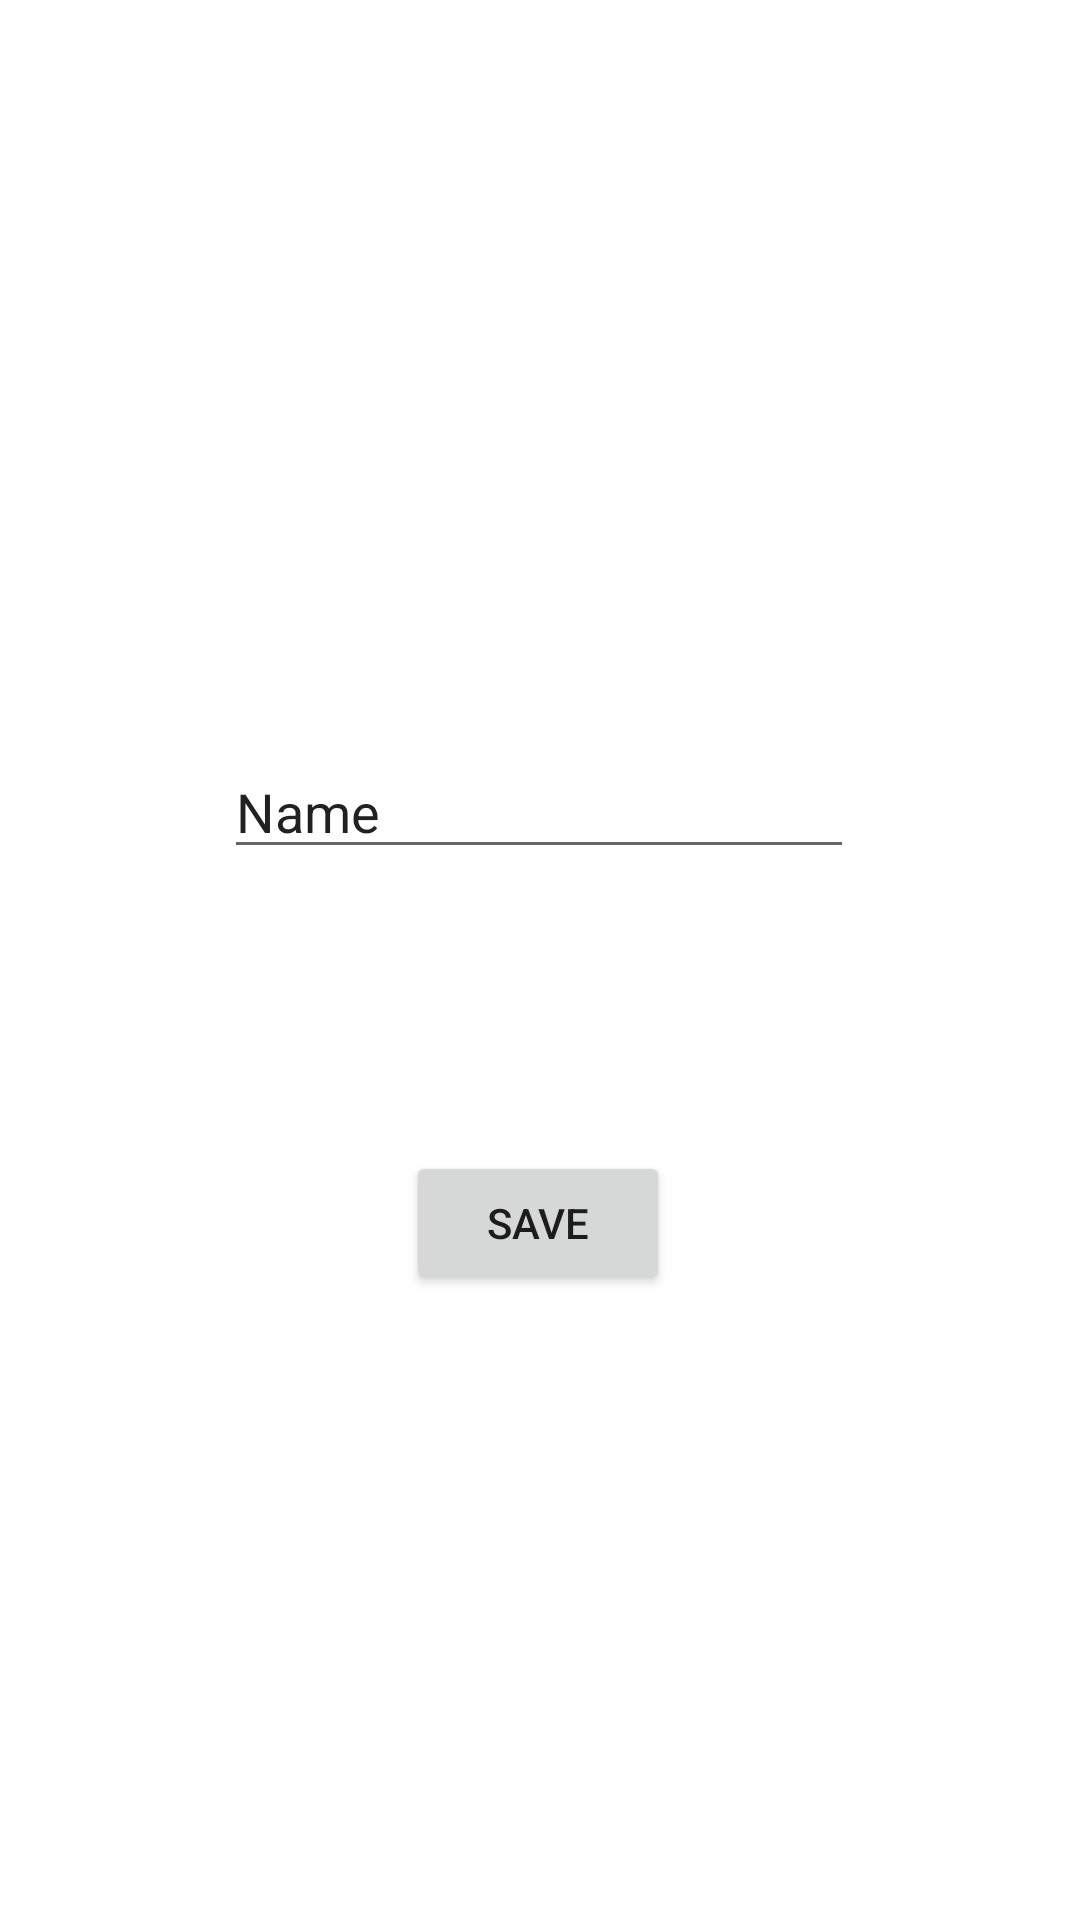

The Android layout XML behind this screen, and the referenced resources:
<!-- AndroidManifest.xml: application theme Theme.Taskmaster -->
<!-- res/layout/activity_settings.xml -->
<?xml version="1.0" encoding="utf-8"?>
<androidx.constraintlayout.widget.ConstraintLayout xmlns:android="http://schemas.android.com/apk/res/android"
    xmlns:app="http://schemas.android.com/apk/res-auto"
    xmlns:tools="http://schemas.android.com/tools"
    android:layout_width="match_parent"
    android:layout_height="match_parent"
    tools:context=".Settings">

    <EditText
        android:id="@+id/name"
        android:layout_width="wrap_content"
        android:layout_height="wrap_content"
        android:ems="10"
        android:inputType="textPersonName"
        android:text="Name"
        app:layout_constraintBottom_toBottomOf="parent"
        app:layout_constraintEnd_toEndOf="parent"
        app:layout_constraintHorizontal_bias="0.497"
        app:layout_constraintStart_toStartOf="parent"
        app:layout_constraintTop_toTopOf="parent"
        app:layout_constraintVertical_bias="0.415" />

    <Button
        android:id="@+id/save"
        android:layout_width="wrap_content"
        android:layout_height="wrap_content"
        android:text="SAVE"
        app:layout_constraintBottom_toBottomOf="parent"
        app:layout_constraintEnd_toEndOf="parent"
        app:layout_constraintHorizontal_bias="0.498"
        app:layout_constraintStart_toStartOf="parent"
        app:layout_constraintTop_toBottomOf="@+id/name"
        app:layout_constraintVertical_bias="0.311" />
</androidx.constraintlayout.widget.ConstraintLayout>
<!-- resources referenced by this layout -->
<resources>
  <style name="Theme.Taskmaster" parent="Theme.MaterialComponents.Light.NoActionBar">
          
          <item name="colorPrimary">#E605156C</item>
          <item name="colorPrimaryVariant">#292727</item>
          <item name="colorOnPrimary">#FFFFFF</item>
          
          <item name="colorSecondary">#686B6B</item>
          <item name="colorSecondaryVariant">#383A3A</item>
          <item name="colorOnSecondary">@color/black</item>
          
          <item name="android:statusBarColor" tools:targetApi="l">?attr/colorPrimaryVariant</item>
          
  
      </style>
  <color name="black">#E605156C</color>
</resources>
